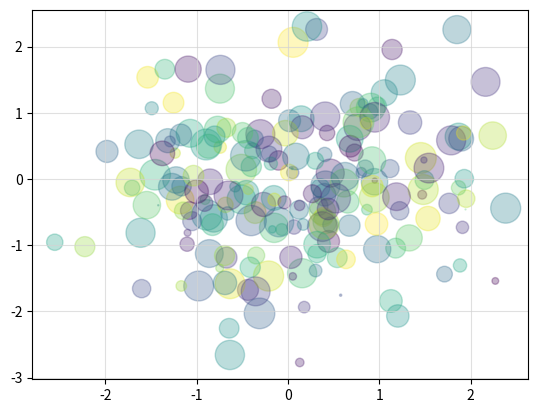

Write Python code to recreate this figure. (Note: this script raises an exception after producing the figure.)
%matplotlib inline
import matplotlib.pyplot as plt
import numpy as np


# Scatter points
fig, ax = plt.subplots()
np.random.seed(0)
x, y = np.random.normal(size=(2, 200))
color, size = np.random.random((2, 200))

ax.scatter(x, y, c=color, s=500 * size, alpha=0.3)
ax.grid(color='lightgray', alpha=0.7)


import mpld3
mpld3.display(fig)

mpld3.enable_notebook()

# Histogram with modified axes/grid
fig = plt.figure()

ax = fig.add_subplot(111, axisbg='#EEEEEE')
ax.grid(color='white', linestyle='solid')

x = np.random.normal(size=1000)
ax.hist(x, 30, histtype='stepfilled', fc='lightblue', alpha=0.5);

# Draw lines
fig, ax = plt.subplots()
x = np.linspace(-5, 15, 1000)
for offset in np.linspace(0, 3, 4):
    ax.plot(x, 0.9 * np.sin(x - offset), lw=5, alpha=0.4,
            label="Offset: {0}".format(offset))
ax.set_xlim(0, 10)
ax.set_ylim(-1.2, 1.0)
ax.text(5, -1.1, "Here are some curves", size=18, ha='center')
ax.grid(color='lightgray', alpha=0.7)
ax.legend()

# multiple subplots, shared axes
fig, ax = plt.subplots(2, 2, figsize=(8, 6), sharex='col', sharey='row')
fig.subplots_adjust(hspace=0.3)

np.random.seed(0)

for axi in ax.flat:
    color = np.random.random(3)
    axi.plot(np.random.random(30), lw=2, c=color)
    axi.set_title("RGB = ({0:.2f}, {1:.2f}, {2:.2f})".format(*color),
                  size=14)
    axi.grid(color='lightgray', alpha=0.7)

import numpy as np
plt.plot(range(20),np.cos(range(20)),range(20),np.sin(range(20)))

from mpld3 import plugins

fig, ax = plt.subplots(3, 3, figsize=(6, 6))
fig.subplots_adjust(hspace=0.1, wspace=0.1)
ax = ax[::-1]

X = np.random.normal(size=(3, 100))
for i in range(3):
    for j in range(3):
        ax[i, j].xaxis.set_major_formatter(plt.NullFormatter())
        ax[i, j].yaxis.set_major_formatter(plt.NullFormatter())
        points = ax[i, j].scatter(X[j], X[i])
        
plugins.connect(fig, plugins.LinkedBrush(points))

fig, ax = plt.subplots(subplot_kw=dict(axisbg='#EEEEEE'))
N = 100

scatter = ax.scatter(np.random.normal(size=N),
                     np.random.normal(size=N),
                     c=np.random.random(size=N),
                     s=1000 * np.random.random(size=N),
                     alpha=0.3,
                     cmap=plt.cm.jet)
ax.grid(color='white', linestyle='solid')

ax.set_title("Scatter Plot (with tooltips!)", size=20)

labels = ['bubble {0}'.format(i + 1) for i in range(N)]
tooltip = mpld3.plugins.PointLabelTooltip(scatter, labels=labels)
mpld3.plugins.connect(fig, tooltip)

mpld3.display(fig)

